Labelled photos from "project_design_20242025", an image-classification folder in candrawij/mitigasi_skoliosis_ta. The possible labels are: leaning backward, leaning forward, leaning left, leaning right, upright.

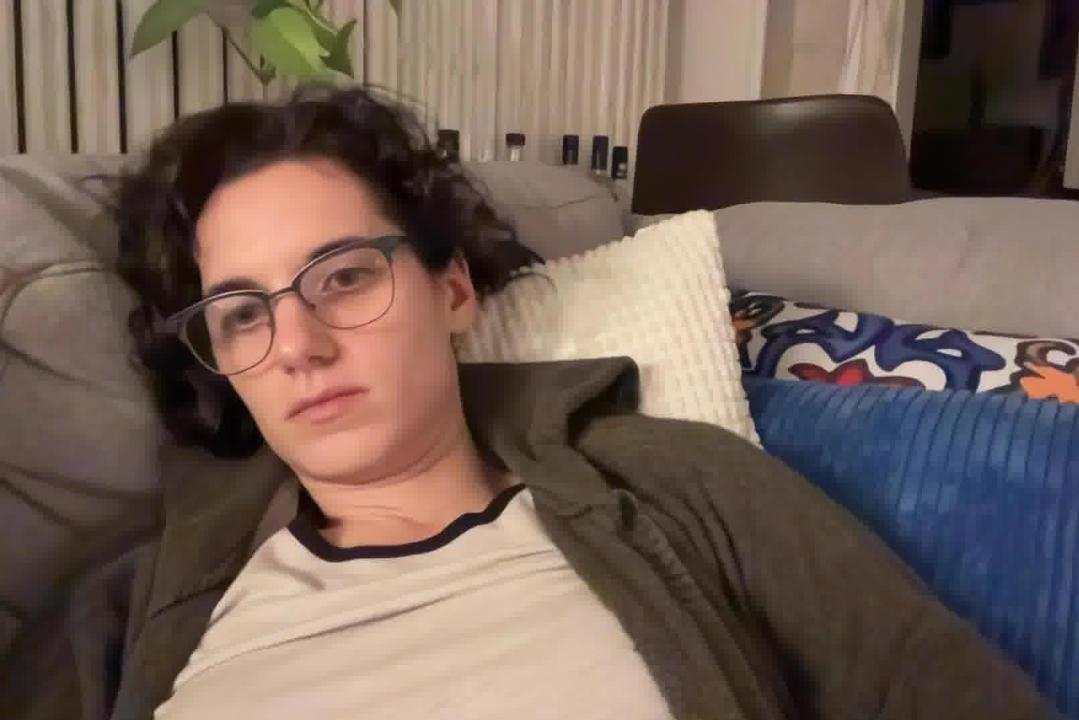
Label: leaning backward

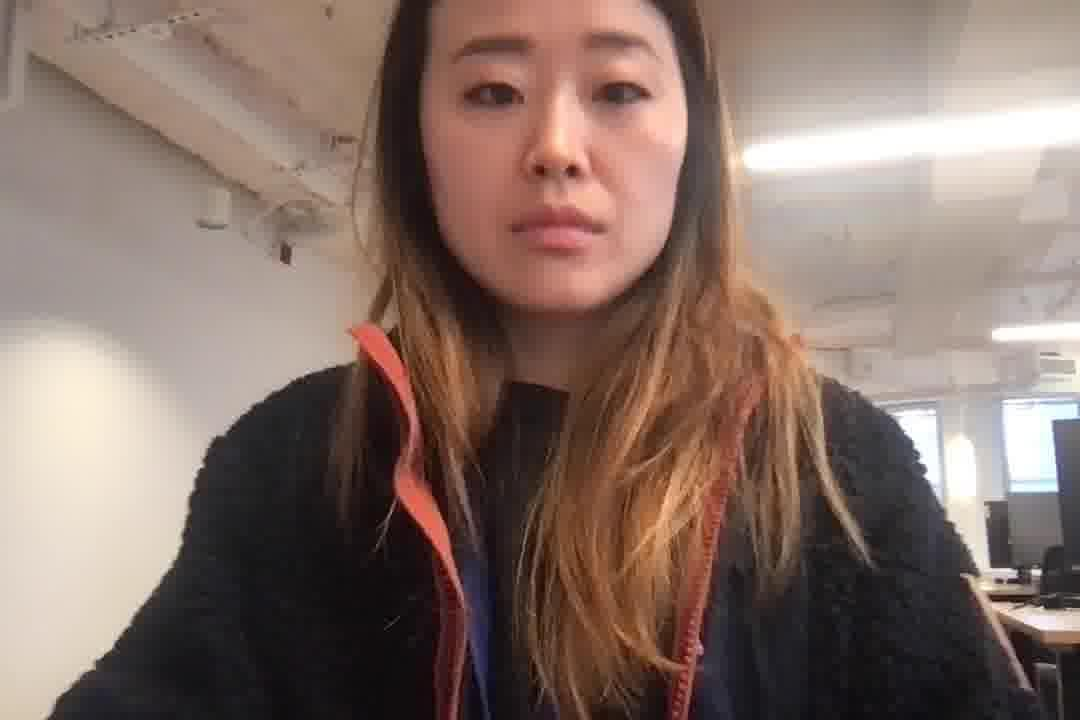
Label: leaning forward

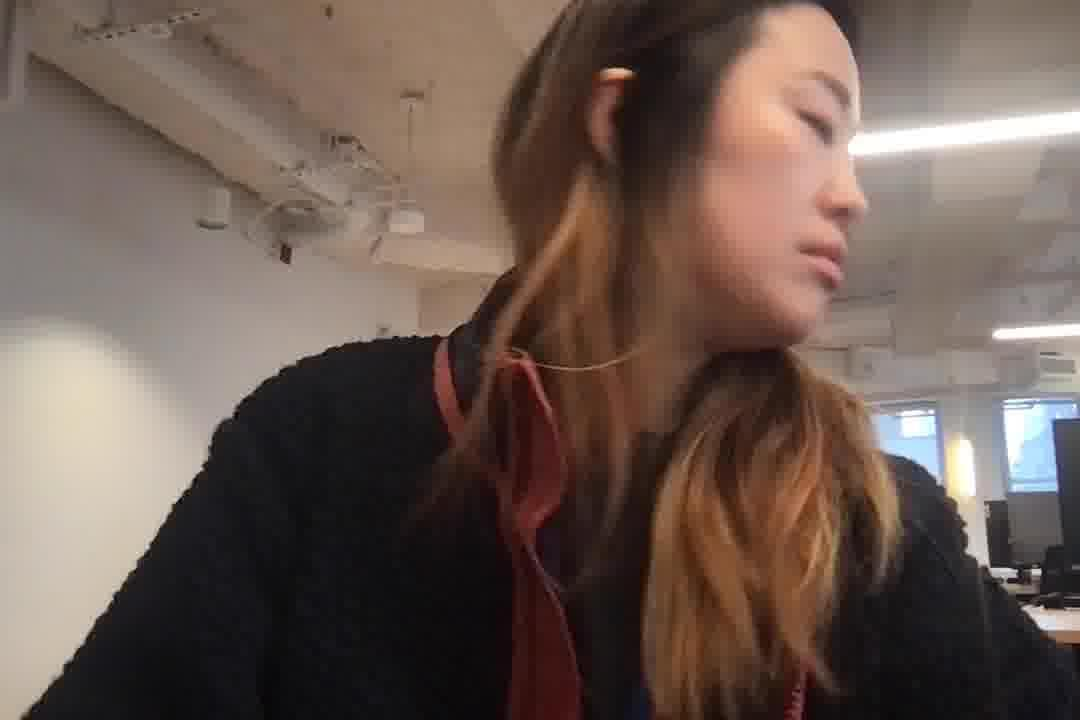
Label: leaning right

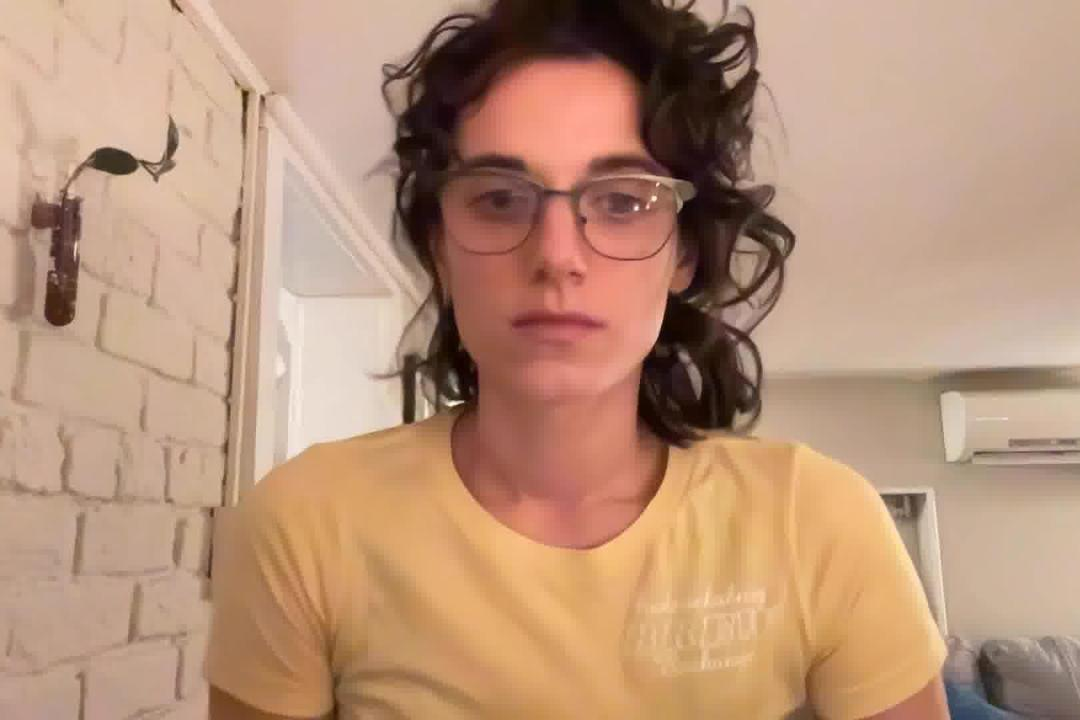
Label: leaning forward

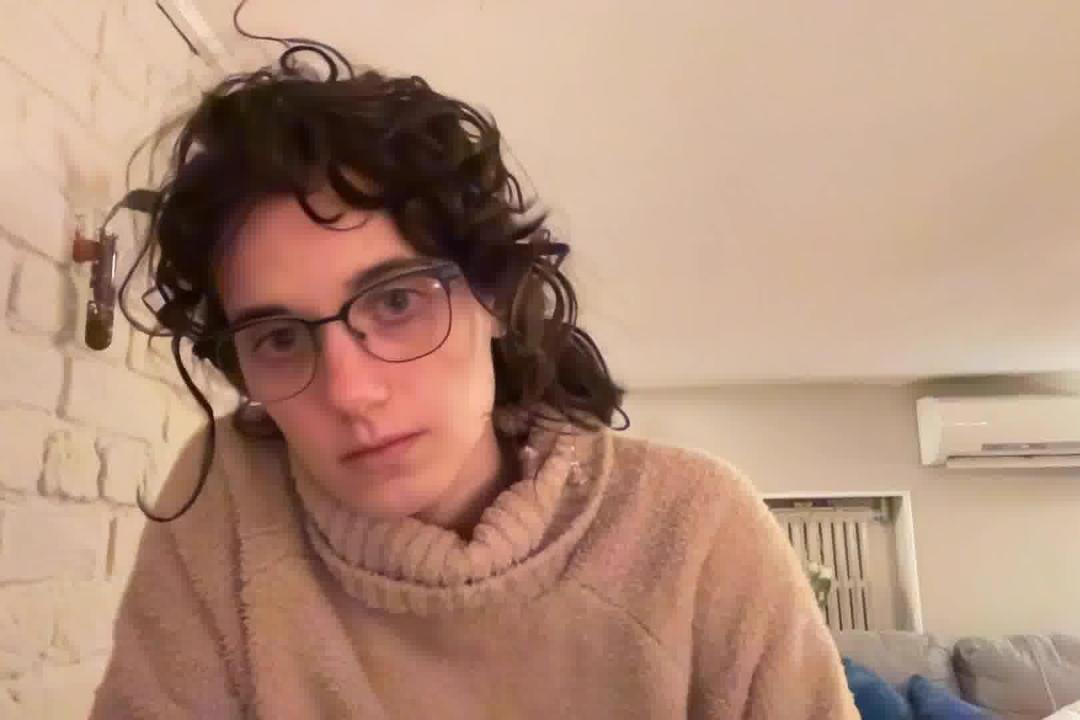
Label: leaning left

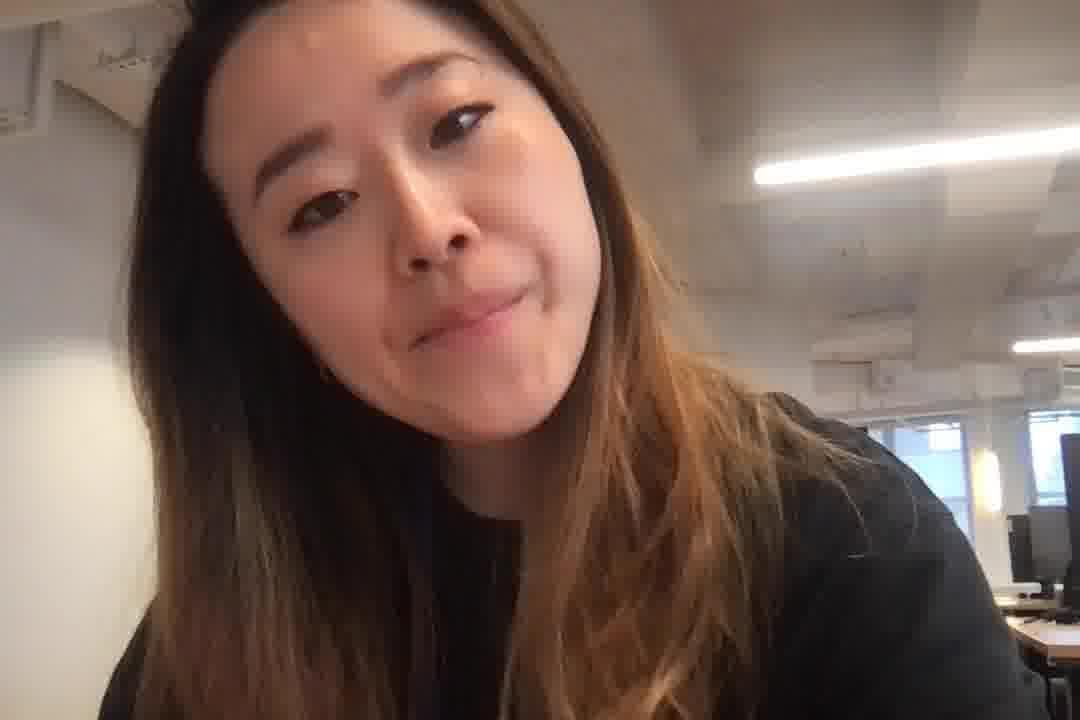
Label: leaning left
